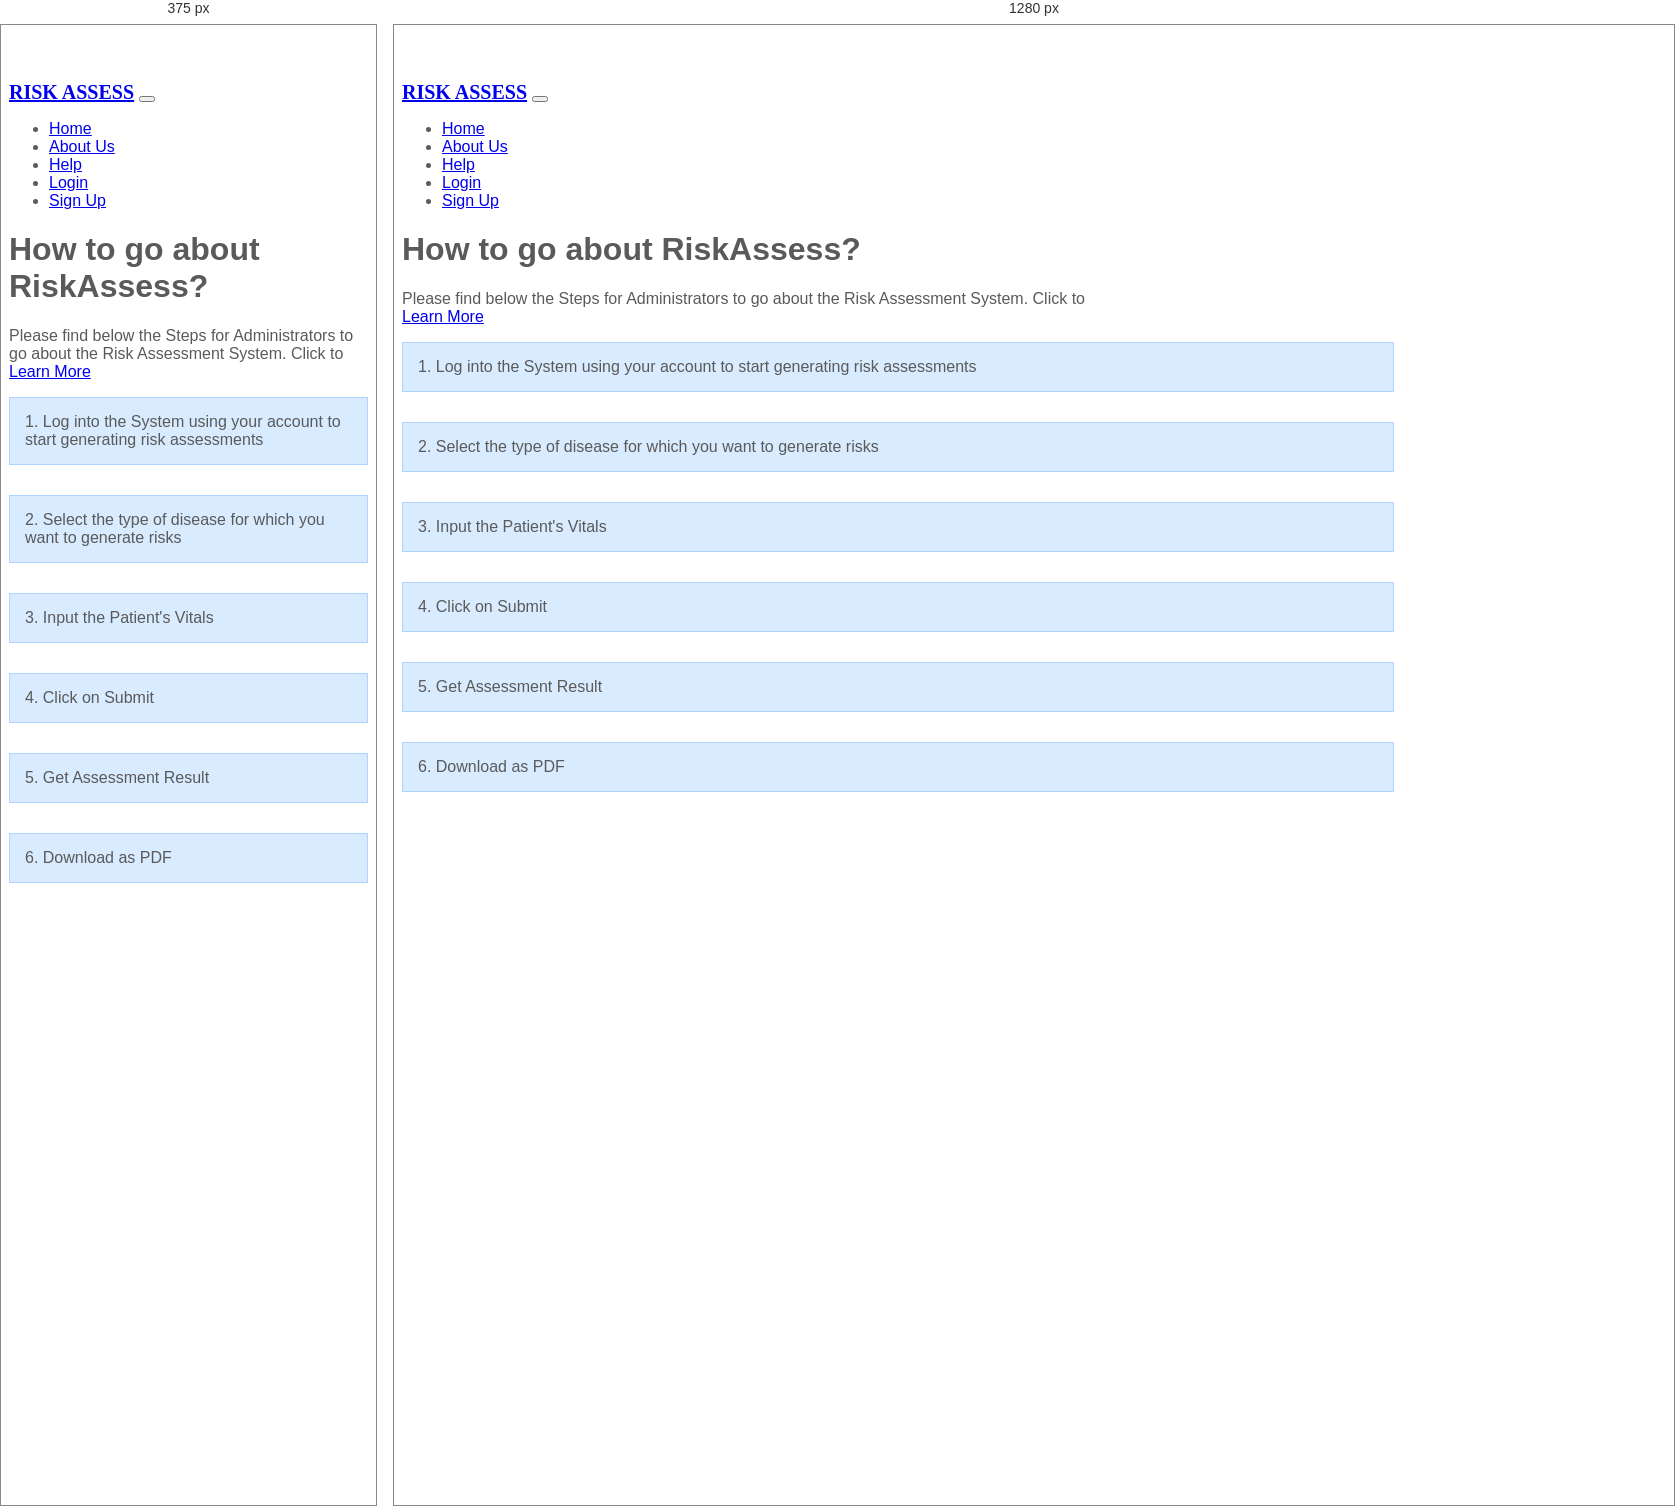
Rendered at 375 px and 1280 px, left to right.

<!-- file: help.html -->
<!DOCTYPE html>

<html xmlns="http://www.w3.org/1999/xhtml">
<head>
    <title>RiskAssess | Help</title>
    <meta charset="utf-8" />
	<meta name="viewport" content="width=device-width, initial-scale=1" />
	<link rel="stylesheet" href="https://maxcdn.bootstrapcdn.com/bootstrap/4.0.0/css/bootstrap.min.css">
	<script src="https://ajax.googleapis.com/ajax/libs/jquery/3.3.1/jquery.min.js"></script>
	<script src="https://cdnjs.cloudflare.com/ajax/libs/popper.js/1.12.9/umd/popper.min.js"></script>
	<script src="https://maxcdn.bootstrapcdn.com/bootstrap/4.0.0/js/bootstrap.min.js"></script>
	<script src="https://use.fontawesome.com/releases/v5.0.8/js/all.js"></script>
    <link rel="canonical" href="https://getbootstrap.com/docs/4.5/examples/carousel/">
    <link href="static/css/help.css" rel="stylesheet" />

    <style>
        body {
    padding-top: 3rem;
    padding-bottom: 3rem;
    color: #5a5a5a;
    font-family: 'Poppins', sans-serif;
    overflow-x: hidden;
}

nav {
    font-family: sans-serif;
}

.navbar-brand {
    font-size: 20px;
    font-family: Georgia, 'Times New Roman', Times, serif;
}

@media (min-width: 768px) {
    html {
        font-size: 16px;
    }
}

.container {
    max-width: 960px;
}

.pricing-header {
    max-width: 700px;
}

.card-deck .card {
    min-width: 220px;
}

.themed-container {
    padding: 15px;
    margin-bottom: 30px;
    background-color: rgba(0, 123, 255, .15);
    border: 1px solid rgba(0, 123, 255, .2);
}


    </style>
</head>
<body>
    <form id="form1">
        <header>
            <!--Navigation Bar-->
			<nav class="navbar navbar-expand-md navbar-dark fixed-top bg-dark">
                <a class="navbar-brand" href="#"><b>RISK ASSESS</b></a>
                <button class="navbar-toggler" type="button" data-toggle="collapse" data-target="#navbarCollapse" aria-controls="navbarCollapse" aria-expanded="false" aria-label="Toggle navigation">
                    <span class="navbar-toggler-icon"></span>
                </button>
                <div class="collapse navbar-collapse" id="navbarCollapse">
                    <ul class="navbar-nav ml-auto">
                    <li class="nav-item">
                        <a class="nav-link" href="index.html">Home</a>
                    </li>
                    <li class="nav-item">
                        <a class="nav-link" href="about.html">About Us</a>
                    </li>
                    <li class="nav-item active">
                        <a class="nav-link" href="help.html">Help</a>
                    </li>
                    <li class="nav-item">
		                <a class="nav-link" href="login.html">Login</a>
		            </li>
                    <li class="nav-item">
		                <a class="nav-link" href="signup.html">Sign Up</a>
		            </li>
                    </ul>
                </div>
            </nav>
        </header>
        <div class="pricing-header px-3 py-3 pt-md-5 pb-md-4 mx-auto text-center">
            <h1 class="display-5">How to go about RiskAssess?</h1>
            <p class="lead">Please find below the Steps for Administrators to go about the Risk Assessment System. Click to <a href="about.html">Learn More</a></p>
        </div>

        <div class="container themed-container">1. Log into the System using your account to start generating risk assessments</div>
        <div class="container themed-container">2. Select the type of disease for which you want to generate risks</div>
        <div class="container themed-container">3. Input the Patient's Vitals</div>
        <div class="container themed-container">4. Click on Submit</div>
        <div class="container themed-container">5. Get Assessment Result</div>
        <div class="container themed-container">6. Download as PDF</div>
    </form>
</body>
</html>